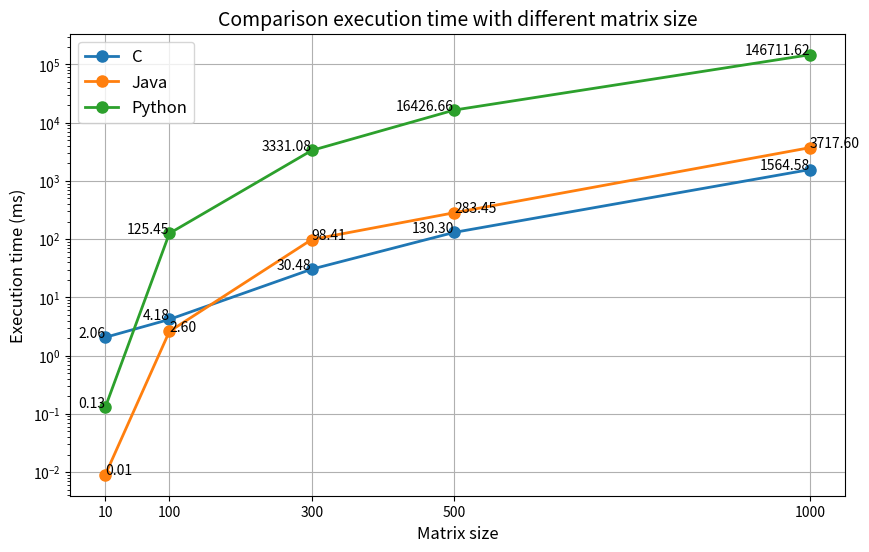

Generate this figure with matplotlib:
import matplotlib.pyplot as plt

matrix_sizes = [10, 100, 300, 500, 1000]
times_c = [2.058708, 4.1812102,30.4800838,130.3018438, 1564.582113]
times_java = [0.009, 2.595, 98.414, 283.447, 3717.596]
times_python = [0.130, 125.45, 3331.08, 16426.66, 146711.6247]

plt.figure(figsize=(10, 6))

plt.plot(matrix_sizes, times_c, label="C", marker='o', linewidth=2, markersize=8)
plt.plot(matrix_sizes, times_java, label="Java", marker='o', linewidth=2, markersize=8)
plt.plot(matrix_sizes, times_python, label="Python", marker='o', linewidth=2, markersize=8)


plt.xlabel("Matrix size", fontsize=12)
plt.ylabel("Execution time (ms)", fontsize=12)
plt.title("Comparison execution time with different matrix size", fontsize=14)

plt.yscale('log')
plt.grid()
plt.xticks(matrix_sizes, fontsize=10)
plt.yticks(fontsize=10)

for i, size in enumerate(matrix_sizes):
    plt.text(size, times_c[i], f"{times_c[i]:.2f}", fontsize=10, ha='right')
    plt.text(size, times_java[i], f"{times_java[i]:.2f}", fontsize=10, ha='left')
    plt.text(size, times_python[i], f"{times_python[i]:.2f}", fontsize=10, ha='right')


plt.legend(fontsize=12)

plt.show()
